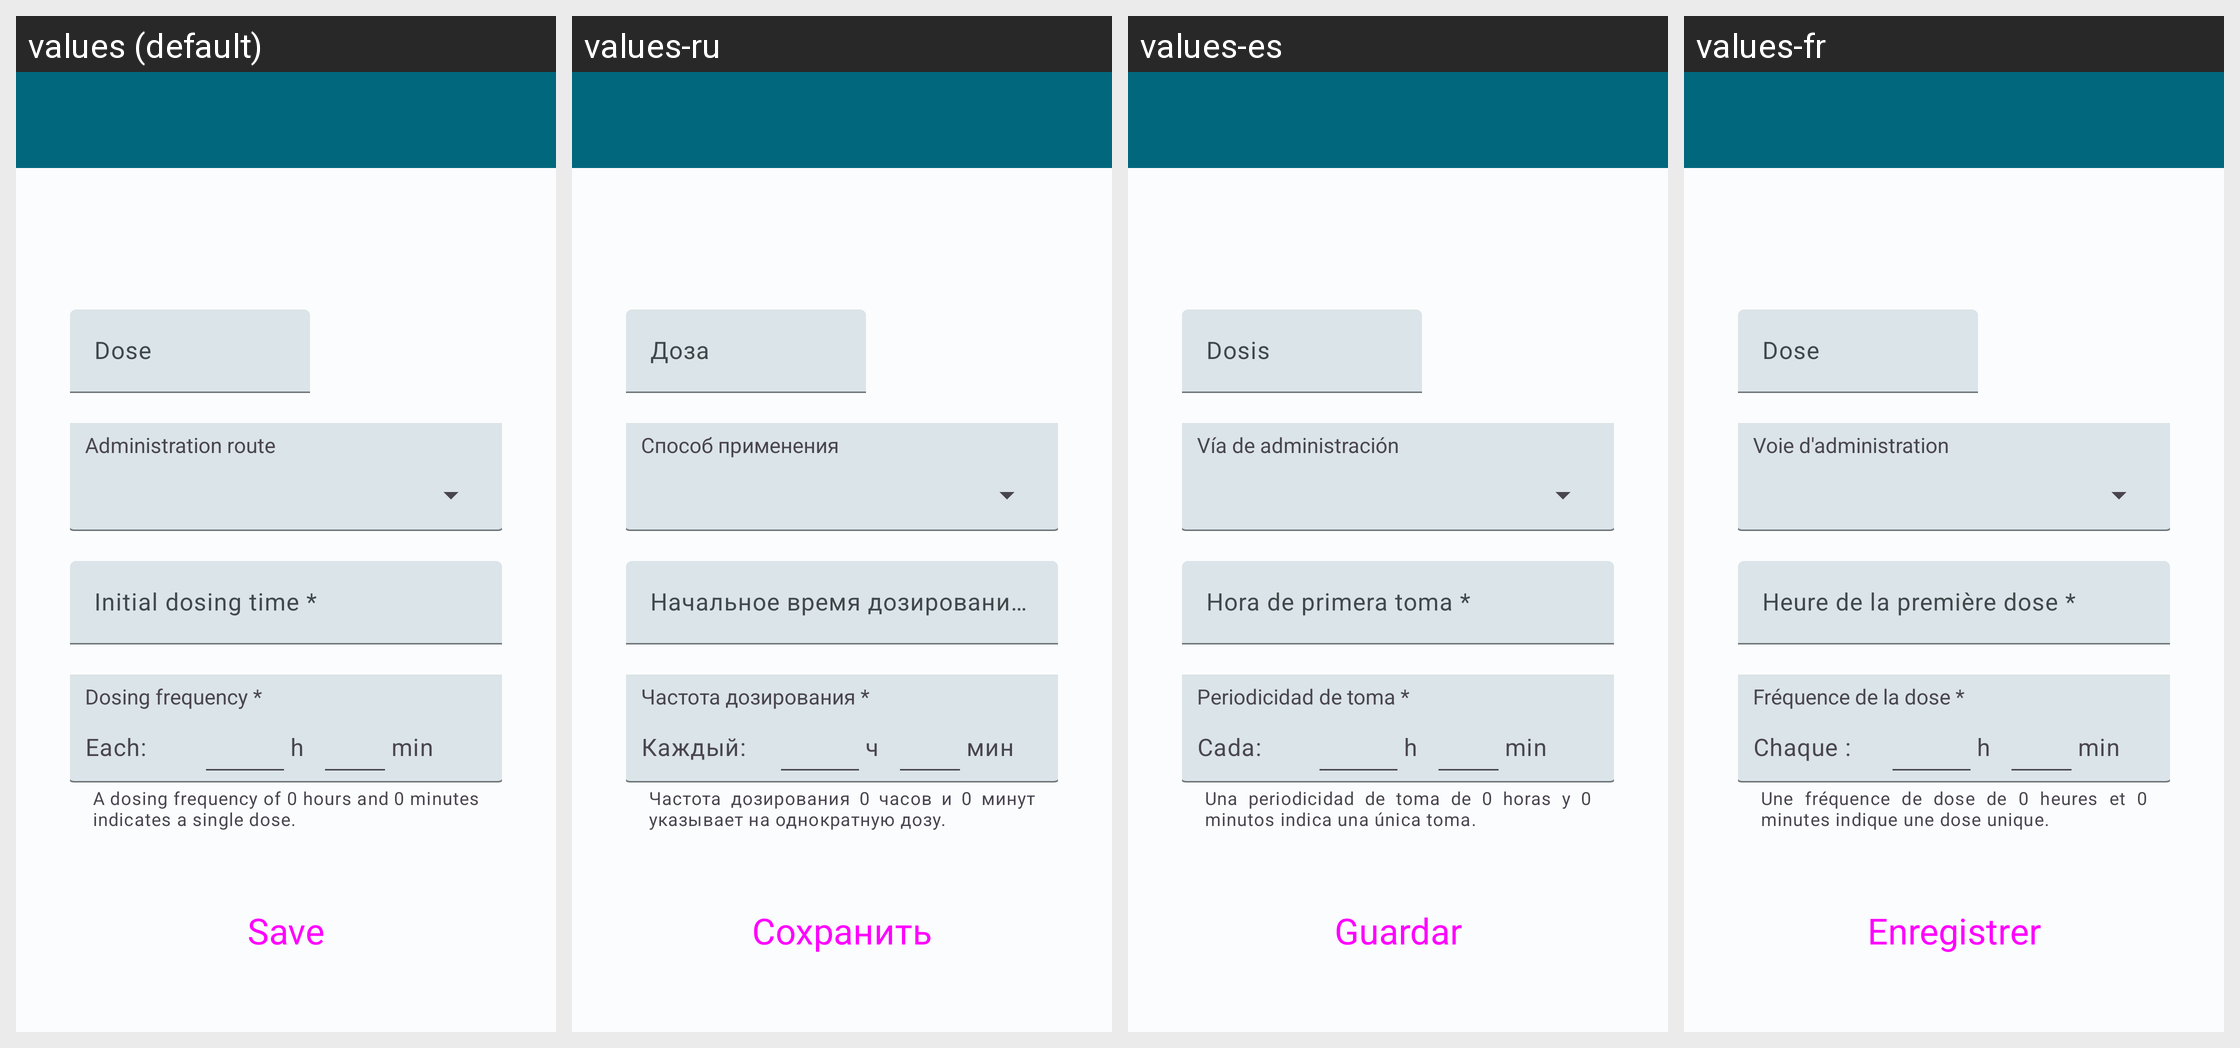

This grid shows one Android layout under several languages. Give, for every string resource on the screen, its name, the default text and each shown locale's text.
Android screen res/layout/activity_modify_medicine.xml rendered under 4 locales, left to right: values (default), values-ru, values-es, values-fr. Device: Nexus 5 (rendered at 1080×1920; each locale shown at half size, 540×960, under a caption strip naming it); theme Theme.HealthTrackR.
Other locales in the repository, not shown: values-da, values-de, values-it, values-pt, values-sv.
Strings drawn on this screen, with the default value and each locale's value (text and hints the layout hard-codes, and strings that could not be matched under every locale, appear in the picture but are not listed):

medicines_dose
  values: Dose
  values-ru: Доза
  values-es: Dosis
  values-fr: Dose

medicines_administration_route
  values: Administration route
  values-ru: Способ применения
  values-es: Vía de administración
  values-fr: Voie d'administration

medicines_form_initial_dosing_time
  values: Initial dosing time *
  values-ru: Начальное время дозирования *
  values-es: Hora de primera toma *
  values-fr: Heure de la première dose *

medicines_form_dosing_frequency
  values: Dosing frequency *
  values-ru: Частота дозирования *
  values-es: Periodicidad de toma *
  values-fr: Fréquence de la dose *

medicines_each
  values: Each:
  values-ru: Каждый:
  values-es: Cada:
  values-fr: Chaque :

hours
  values: h
  values-ru: ч
  values-es: h
  values-fr: h

minutes
  values: min
  values-ru: мин
  values-es: min
  values-fr: min

medicines_dosing_frequency_helper
  values: A dosing frequency of 0 hours and 0 minutes indicates a single dose.
  values-ru: Частота дозирования 0 часов и 0 минут указывает на однократную дозу.
  values-es: Una periodicidad de toma de 0 horas y 0 minutos indica una única toma.
  values-fr: Une fréquence de dose de 0 heures et 0 minutes indique une dose unique.

button_save
  values: Save
  values-ru: Сохранить
  values-es: Guardar
  values-fr: Enregistrer
